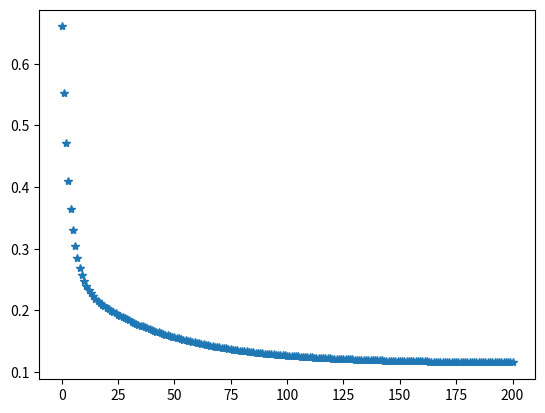

Reproduce this figure in Python.
import numpy as np
import matplotlib.pyplot as plt


class NoLineal:
    def __init__(self, x, y, p, alpha, epoch):
        self.x = x
        self.y = y
        self.p = p
        self.m = len(x)
        self.alpha = alpha
        self.epoch = epoch

    def hypothesis(self, xi, w, b):
        h = 0
        for i in range(self.p):
            h += w[i] * (xi ** (i + 1))

        h += b

        return h

    def error(self, w, b):
        err = 0

        for i in range(self.m):
            err += (y[i] - self.hypothesis(self.x[i], w, b)) ** 2

        err /= (2 * self.m)
        return err

    def derivative(self, w, b):
        db = 0

        for i in range(self.m):
            db += (self.y[i] - self.hypothesis(x[i], w, b)) * (-1)

        db /= self.m

        dw = [0] * len(w)
        for j in range(len(w)):
            for i in range(self.m):
                dw[j] += (self.y[i] - self.hypothesis(x[i], w, b)) * \
                    (-self.x[i] ** (j + 1))

            dw[j] /= self.m

        return db, dw

    def update(self, b, db, w, dw):
        b -= self.alpha * db

        for j in range(len(w)):
            w[j] -= self.alpha * dw[j]

        return b, w

    def train(self):
        w = [np.random.rand() for i in range(self.p)]
        b = np.random.rand()

        err = self.error(w, b)
        errorList = [err]

        for i in range(self.epoch):
            db, dw = self.derivative(w, b)
            b, w = self.update(b, db, w, dw)
            err = self.error(w, b)
            errorList.append(err)

        plt.plot(errorList, '*')
        plt.show()


x = np.linspace(0, 1, num=100)
y = [np.sin(i * 2 * 3.14) + np.random.normal(0, 0.1) for i in x]

# plt.plot(x, y, '*')
# plt.show()

noLineal = NoLineal(x, y, 2, 0.1, 200)
noLineal.train()
